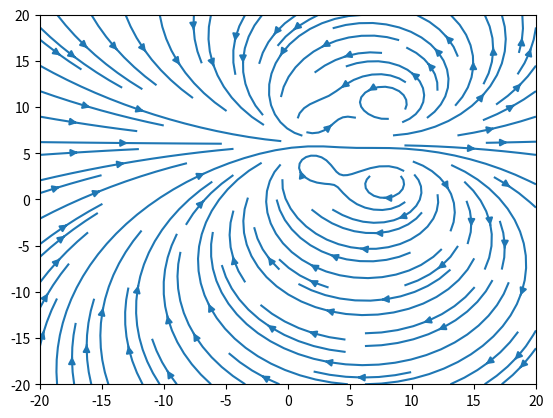

Reproduce this figure in Python.
'''
[redacted]
[redacted]

PHYS 432 Assignment 2, Q3

Simulation of "leap frogging" between two vortices. 
'''

import numpy as np
import matplotlib.pyplot as pl

N_steps = 100
dt = 10

#setup initial positions 
y_v = np.array([8, 4, 10, 2])
x_v = np.array([2, 2, 8, 8])
k_v = np.array([1, -1, 1, -1])

#Set up the plot
pl.ion() #turn interactive mode on, which updates the plots after each command
fig, ax = pl.subplots(1, 1)
p, = ax.plot(x_v, y_v, 'k+', markersize = 10)

#create a grid that contains initial velocity streamlines
ngrid = 20
Y, X = np.mgrid[-ngrid:ngrid:360j, -ngrid:ngrid:360j]
vel_x = np.zeros(np.shape(X))
vel_y = np.zeros(np.shape(Y))

#set limits of grid
ax.set_xlim([-ngrid, ngrid])
ax.set_ylim([-ngrid, ngrid])

def velocity(x, y, y_i, x_i, k):
    '''(flt, flt, flt, flt, flt) -> flt, flt
    
    A function that determines the x and y velocities at a point (x, y)
    due to a vortex located at (x_i, y_i) that contains constant k. 
    '''
    
    y = y - y_i
    x = x - x_i
    
    #vortex modelled as line vortex in Cartesian
    u_x = -k*y/(x**2 + y**2) 
    u_y = k*x/(x**2 + y**2)
    return u_x, u_y

#add up the velocities due to each vortex at every point in space
for i in range(len(x_v)):
    v_x, v_y = velocity(X, Y, y_v[i], x_v[i], k_v[i])
    
    vel_x += v_x
    vel_y += v_y

stream = ax.streamplot(X, Y, vel_x, vel_y, arrowstyle = '->', density = [1,1])
     

#Evolution

count = 0 

#create empty arrays to be filled with updated velocities at each vortex    
U_x = np.array(np.zeros(4))
U_y = np.array(np.zeros(4))

while count < 4:
    for i in range(len(x_v)):
        #at the position of a vortex, we add the velocity contributions of 
        #the other vortices
        for j in range(len(x_v)):
            if i != j: #to prevent dividing by zero
                u_x, u_y = velocity(x_v[i], y_v[i], y_v[j], x_v[j], k_v[j])
            else:
                u_x, u_y = (0, 0)
            
            #adding the velocity contributions from other vortices 
            U_x[i] += u_x
            U_y[i] += u_y
        #updating the positions 
        x_v[i] += U_x[i]*dt
        y_v[i] += U_y[i]*dt
    
    ax.cla()
    
    p.set_xdata(x_v)
    p.set_ydata(y_v)
    
    ax.streamplot(X, Y, vel_x, vel_y, density = [1,1])
    
    fig.canvas.draw()
    pl.pause(0.001)
    count += 1
    
#Unfortunately, I couldn't finish the simulation
    
#y_v += U_y*dt 
#x_v += U_x*dt

#ax.plot(x_v, y_v, 'k+', markersize = 10)
    
    